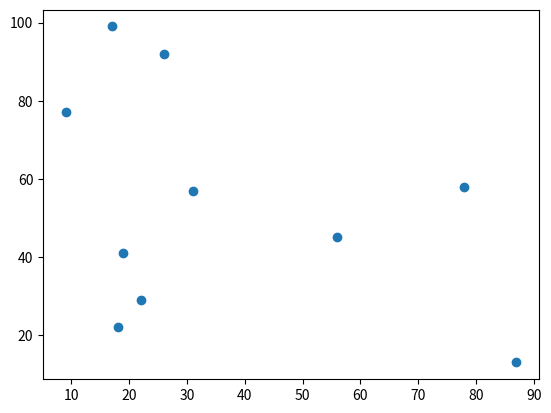

The script that saved this image:
import numpy as np
import random
import matplotlib.pyplot as plt
RANGE_MAX = 100
random.seed(3009)


def generate_data_points(num_dimensions, num_datapoint, range_max=RANGE_MAX):
    return np.random.randint(0, range_max, (num_datapoint, num_dimensions))


if __name__ == '__main__':
    data = generate_data_points(2, 10)
    plt.scatter(data[:, 0], data[:, 1])
    plt.show()
